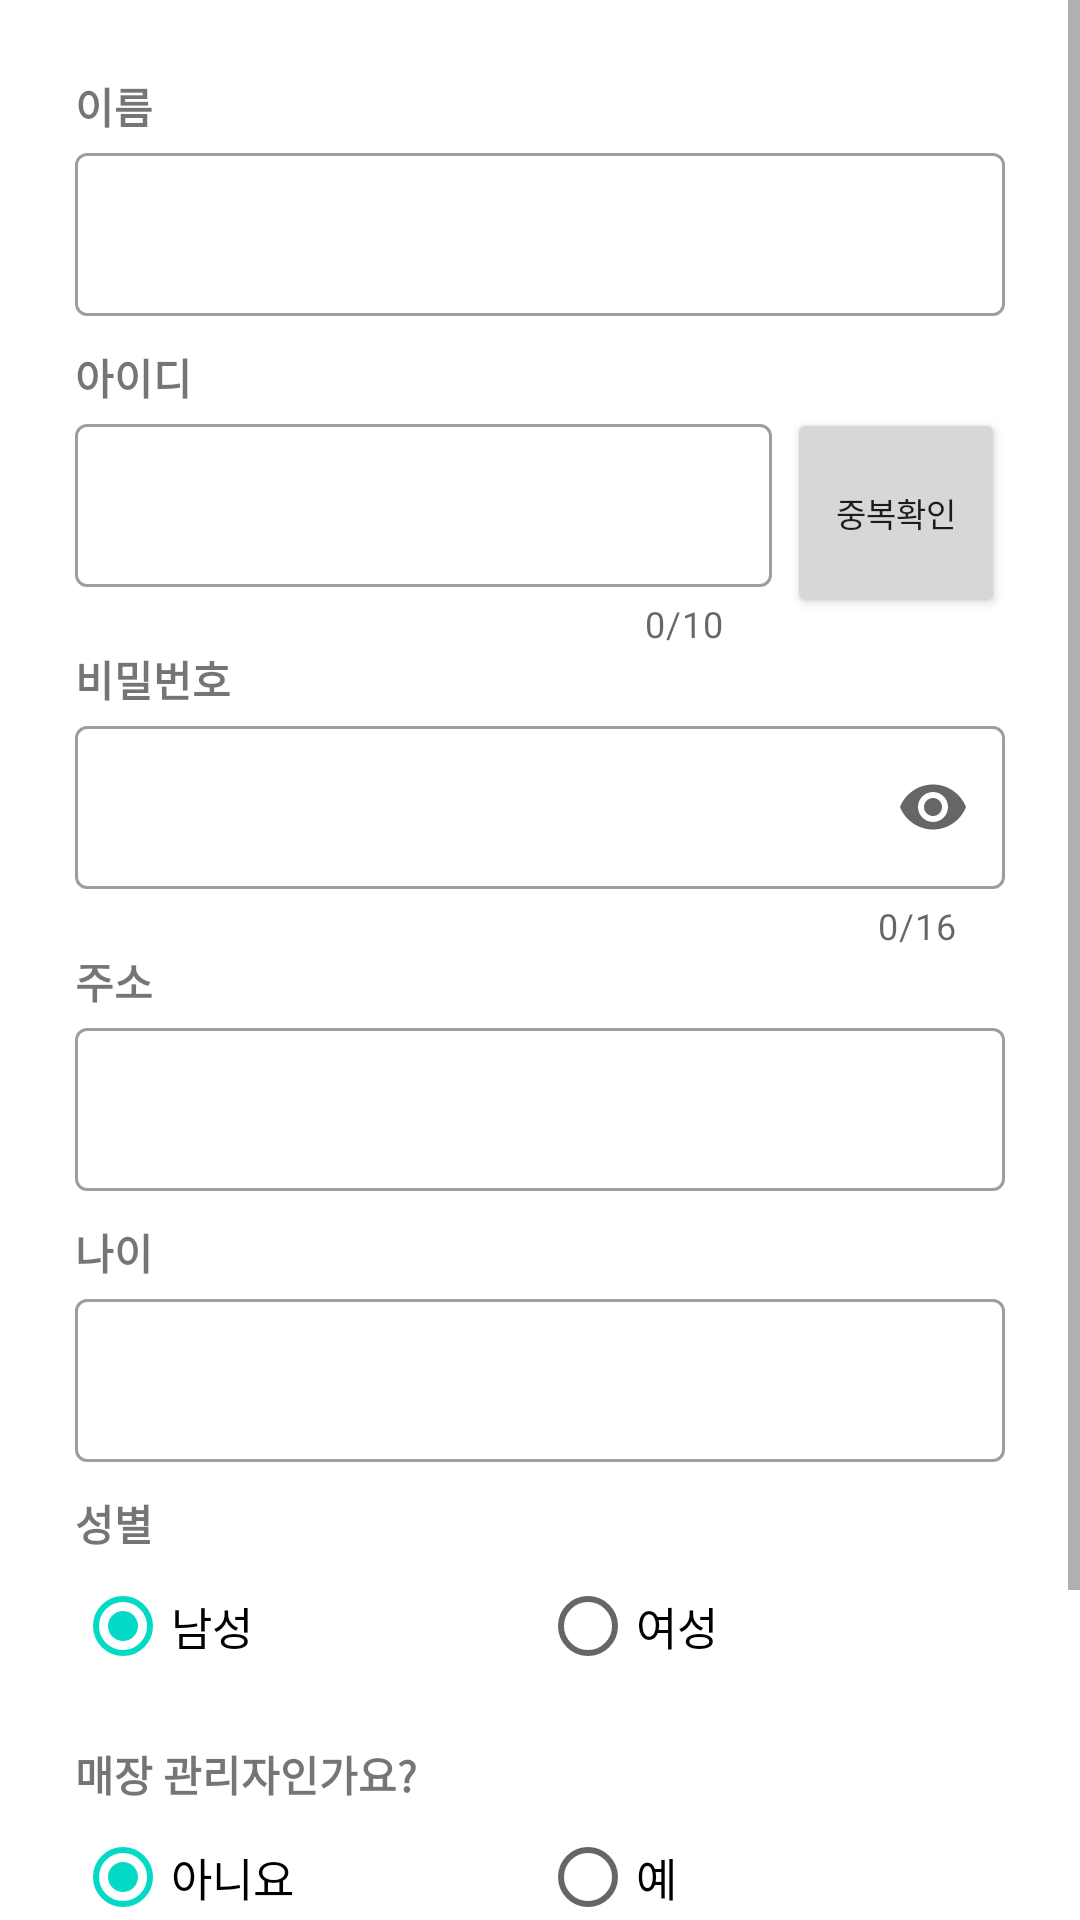

Reconstruct the res/layout file that produces this screen, plus the resources it refers to.
<!-- AndroidManifest.xml: application theme AppTheme -->
<!-- res/layout/activity_register.xml -->
<?xml version="1.0" encoding="utf-8"?>
<LinearLayout xmlns:android="http://schemas.android.com/apk/res/android"
    xmlns:tools="http://schemas.android.com/tools"
    xmlns:app="http://schemas.android.com/apk/res-auto"
    tools:context="com.check.corona_prototype.RegisterActivity"
    android:layout_width="match_parent"
    android:layout_height="match_parent"
    android:orientation="vertical">

    <LinearLayout
        android:layout_width="match_parent"
        android:layout_height="0dp"
        android:layout_weight="1">
        <TextView
            android:layout_width="wrap_content"
            android:layout_height="match_parent"
            android:gravity="center"
            android:textSize="20sp"
            android:layout_marginLeft="25dp"
            android:textStyle="bold"
            android:text="회원가입"/>
    </LinearLayout>

    <ScrollView
        android:id="@+id/scrollView"
        android:layout_width="match_parent"
        android:layout_height="match_parent">

        <LinearLayout
            android:layout_width="match_parent"
            android:layout_height="match_parent"
            android:layout_margin="25dp"
            android:orientation="vertical">

            <TextView
                android:layout_width="wrap_content"
                android:layout_height="wrap_content"
                android:text="이름"
                android:textStyle="bold" />

            <com.google.android.material.textfield.TextInputLayout
                style="@style/Widget.MaterialComponents.TextInputLayout.OutlinedBox"
                android:layout_width="match_parent"
                android:layout_height="wrap_content"
                android:paddingBottom="10dp"
                app:boxBackgroundMode="outline">

                <com.google.android.material.textfield.TextInputEditText
                    android:id="@+id/et_signup_name"
                    android:layout_width="match_parent"
                    android:layout_height="wrap_content"
                    android:textSize="15sp" />
            </com.google.android.material.textfield.TextInputLayout>

            <TextView
                android:layout_width="wrap_content"
                android:layout_height="wrap_content"
                android:text="아이디"
                android:textStyle="bold" />

            <LinearLayout
                android:layout_width="match_parent"
                android:layout_height="wrap_content"
                android:orientation="horizontal">
                <com.google.android.material.textfield.TextInputLayout
                    style="@style/Widget.MaterialComponents.TextInputLayout.OutlinedBox"
                    android:layout_width="0dp"
                    android:layout_weight="7.5"
                    android:layout_height="wrap_content"
                    app:boxBackgroundMode="outline"
                    app:counterEnabled="true"
                    app:counterMaxLength="10">

                    <com.google.android.material.textfield.TextInputEditText
                        android:id="@+id/et_signup_id"
                        android:layout_width="match_parent"
                        android:layout_height="wrap_content"
                        android:maxLength="10"
                        android:textSize="15sp" />
                </com.google.android.material.textfield.TextInputLayout>
                <LinearLayout
                    android:layout_width="0dp"
                    android:layout_height="match_parent"
                    android:layout_weight="2.5"
                    android:paddingBottom="10dp">

                    <Button
                        android:id="@+id/btn_idCheck"
                        android:layout_width="match_parent"
                        android:layout_height="match_parent"
                        android:includeFontPadding="false"
                        android:layout_marginLeft="5dp"
                        android:text="중복확인"
                        android:textSize="11sp"/>
                </LinearLayout>

            </LinearLayout>

            <TextView
                android:layout_width="wrap_content"
                android:layout_height="wrap_content"
                android:text="비밀번호"
                android:textStyle="bold" />

            <com.google.android.material.textfield.TextInputLayout
                style="@style/Widget.MaterialComponents.TextInputLayout.OutlinedBox"
                counterMinLength="4"
                android:layout_width="match_parent"
                android:layout_height="wrap_content"
                app:boxBackgroundMode="outline"
                app:counterEnabled="true"
                app:counterMaxLength="16"
                app:endIconMode="password_toggle">

                <com.google.android.material.textfield.TextInputEditText
                    android:id="@+id/et_signup_pw"
                    android:layout_width="match_parent"
                    android:layout_height="wrap_content"
                    android:inputType="textPassword"
                    android:maxLength="16"
                    android:textSize="15sp" />
            </com.google.android.material.textfield.TextInputLayout>

            <TextView
                android:layout_width="wrap_content"
                android:layout_height="wrap_content"
                android:text="주소"
                android:textStyle="bold" />

            <com.google.android.material.textfield.TextInputLayout
                style="@style/Widget.MaterialComponents.TextInputLayout.OutlinedBox"
                android:layout_width="match_parent"
                android:layout_height="wrap_content"
                android:paddingBottom="10dp"
                app:boxBackgroundMode="outline">

                <com.google.android.material.textfield.TextInputEditText
                    android:id="@+id/et_signup_address"
                    android:layout_width="match_parent"
                    android:layout_height="wrap_content"
                    android:textSize="15sp" />
            </com.google.android.material.textfield.TextInputLayout>

            <TextView
                android:layout_width="wrap_content"
                android:layout_height="wrap_content"
                android:text="나이"
                android:textStyle="bold" />

            <com.google.android.material.textfield.TextInputLayout
                style="@style/Widget.MaterialComponents.TextInputLayout.OutlinedBox"
                android:layout_width="match_parent"
                android:layout_height="wrap_content"
                android:paddingBottom="10dp"
                app:boxBackgroundMode="outline">

                <com.google.android.material.textfield.TextInputEditText
                    android:id="@+id/et_signup_age"
                    android:layout_width="match_parent"
                    android:layout_height="wrap_content"
                    android:inputType="number"
                    android:textSize="15sp" />
            </com.google.android.material.textfield.TextInputLayout>

            <TextView
                android:layout_width="wrap_content"
                android:layout_height="wrap_content"
                android:text="성별"
                android:textStyle="bold" />

            <RadioGroup
                android:id="@+id/r_sex"
                android:layout_width="match_parent"
                android:layout_height="wrap_content"
                android:layout_marginBottom="15dp"
                android:checkedButton="@+id/r_man"
                android:orientation="horizontal">

                <RadioButton
                    android:id="@+id/r_man"
                    android:layout_width="0dp"
                    android:layout_height="match_parent"
                    android:layout_weight="5"
                    android:text="남성"
                    android:textSize="15sp" />

                <RadioButton
                    android:id="@+id/r_woman"
                    android:layout_width="0dp"
                    android:layout_height="match_parent"
                    android:layout_weight="5"
                    android:text="여성"
                    android:textSize="15sp" />
            </RadioGroup>

            <TextView
                android:layout_width="wrap_content"
                android:layout_height="wrap_content"
                android:text="매장 관리자인가요?"
                android:textStyle="bold" />

            <RadioGroup
                android:id="@+id/r_manager"
                android:layout_width="match_parent"
                android:layout_height="wrap_content"
                android:layout_marginBottom="15dp"
                android:checkedButton="@+id/r_no"
                android:orientation="horizontal">

                <RadioButton
                    android:id="@+id/r_no"
                    android:layout_width="0dp"
                    android:layout_height="match_parent"
                    android:layout_weight="5"
                    android:text="아니요"
                    android:textSize="15sp" />

                <RadioButton
                    android:id="@+id/r_yes"
                    android:layout_width="0dp"
                    android:layout_height="match_parent"
                    android:layout_weight="5"
                    android:text="예"
                    android:textSize="15sp" />
            </RadioGroup>

            <Button
                android:id="@+id/btn_sign_up_finish"
                android:layout_width="match_parent"
                android:layout_height="wrap_content"
                android:paddingVertical="15dp"
                android:text="회원가입"
                android:textSize="12sp"
                android:enabled="false"/>

            <View
                android:layout_width="match_parent"
                android:layout_height="60dp" />
        </LinearLayout>
    </ScrollView>

    <LinearLayout
        android:layout_width="match_parent"
        android:layout_height="0dp"
        android:layout_weight="9">

    </LinearLayout>


</LinearLayout>
<!-- resources referenced by this layout -->
<resources>
  <style name="AppTheme" parent="Theme.MaterialComponents.Light.NoActionBar">
          
          <item name="colorPrimary">#5A70FA</item>
          <item name="colorPrimaryDark">#8291F6</item>
          <item name="colorAccent">@color/colorAccent</item>
  
  
  
  
      </style>
  <color name="colorAccent">#03DAC5</color>
</resources>
